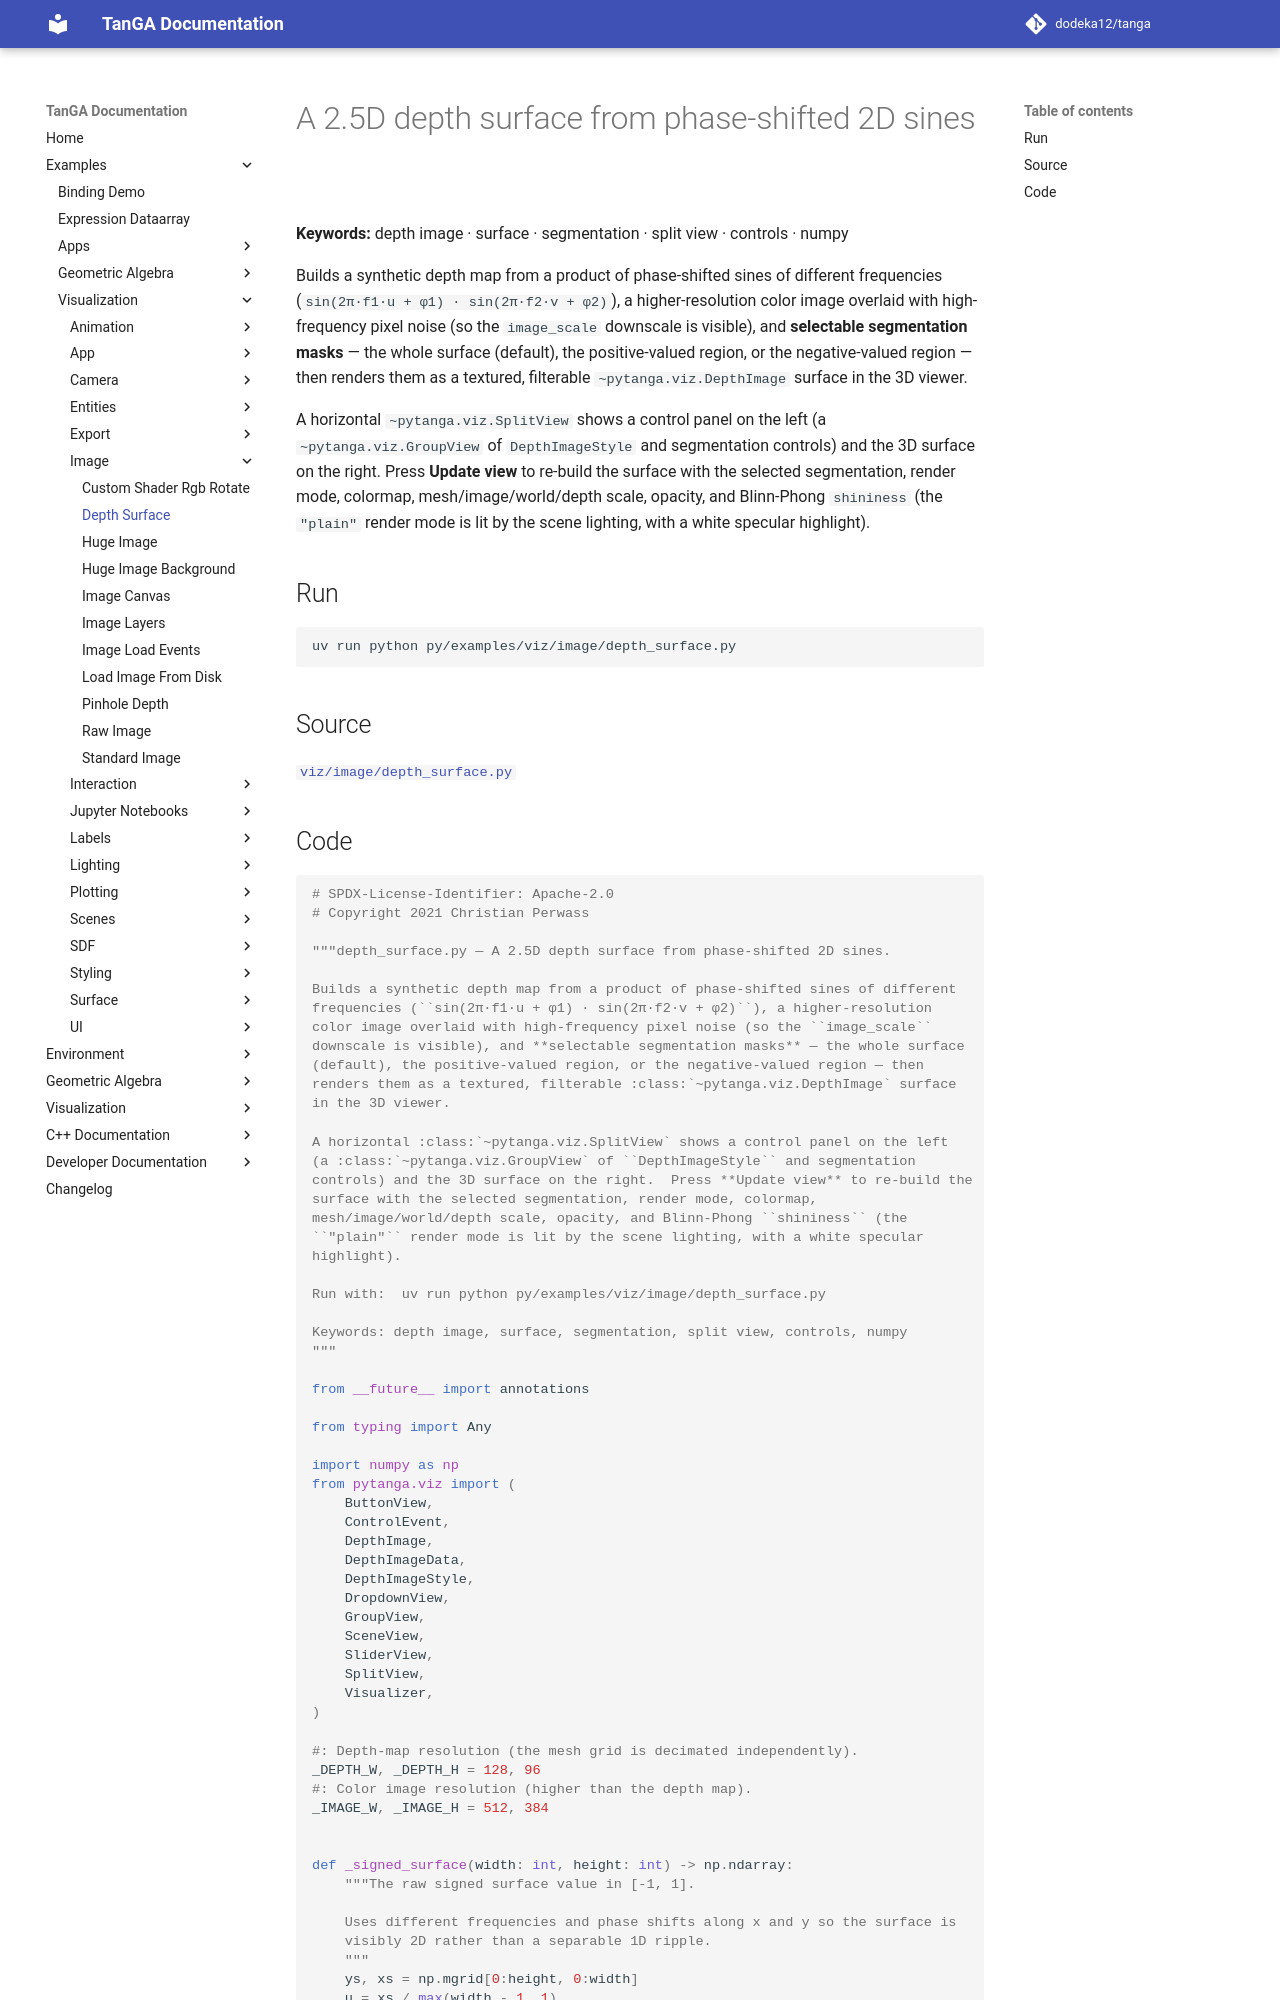

repository: dodeka12/tanga · page: v2.28.0-rc2/py/examples/viz/image/depth_surface/index.html · generator: mkdocs

# A 2.5D depth surface from phase-shifted 2D sines

**Keywords:** depth image · surface · segmentation · split view · controls · numpy

Builds a synthetic depth map from a product of phase-shifted sines of different
frequencies (`sin(2π·f1·u + φ1) · sin(2π·f2·v + φ2)`), a higher-resolution
color image overlaid with high-frequency pixel noise (so the `image_scale`
downscale is visible), and **selectable segmentation masks** — the whole surface
(default), the positive-valued region, or the negative-valued region — then
renders them as a textured, filterable `~pytanga.viz.DepthImage` surface
in the 3D viewer.

A horizontal `~pytanga.viz.SplitView` shows a control panel on the left
(a `~pytanga.viz.GroupView` of `DepthImageStyle` and segmentation
controls) and the 3D surface on the right.  Press **Update view** to re-build the
surface with the selected segmentation, render mode, colormap,
mesh/image/world/depth scale, opacity, and Blinn-Phong `shininess` (the
`"plain"` render mode is lit by the scene lighting, with a white specular
highlight).

## Run

```bash
uv run python py/examples/viz/image/depth_surface.py
```

## Source

[`viz/image/depth_surface.py`](https://github.com/dodeka12/tanga/blob/main/py/examples/viz/image/depth_surface.py)
